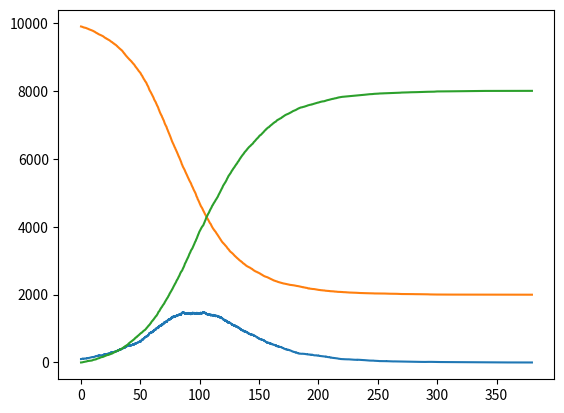

Write the Python code that produced this figure.
import numpy as np
import matplotlib.pyplot as plt

class CTMC_SIR:
    def __init__(self, beta: float, gamma: float, N: int, I0: int, t_max: float):
        self.beta = beta
        self.gamma = gamma
        self.N = N
        self.t_max = t_max
        self.I0 = I0
        self.S = [N-I0]
        self.I = [I0]
        self.R = [0]
        self.T = [0]
    
    def simulate(self):
        while self.T[-1] < self.t_max and self.I[-1] > 0:
            a = self.beta * self.S[-1] * self.I[-1] / self.N
            b = self.gamma * self.I[-1]

            p1 = a / (a+b)
            u1 = np.random.rand()
            u2 = np.random.rand()

            if u1 < p1:
                self.S.append(self.S[-1]-1)
                self.I.append(self.I[-1]+1)
                self.R.append(self.R[-1])
            else:
                self.I.append(self.I[-1]-1)
                self.R.append(self.R[-1]+1)
                self.S.append(self.S[-1])
            
            self.T.append(self.T[-1]- np.log(u2) / (a + b))
        return self.S, self.I, self.R, self.T

if __name__ == "__main__":
    beta = 0.1
    gamma = 0.05
    N = 10_000
    t_max = 2000
    I0 = 100

    SIR = CTMC_SIR(beta, gamma, N, I0, t_max)
    S, I, R, T = SIR.simulate()
    plt.plot(T, I)
    plt.plot(T, S)
    plt.plot(T, R)
    plt.show()




            



        
    


    
